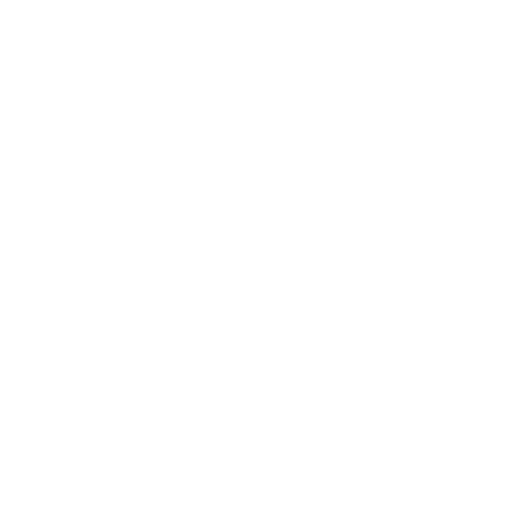
t = 0.00 s
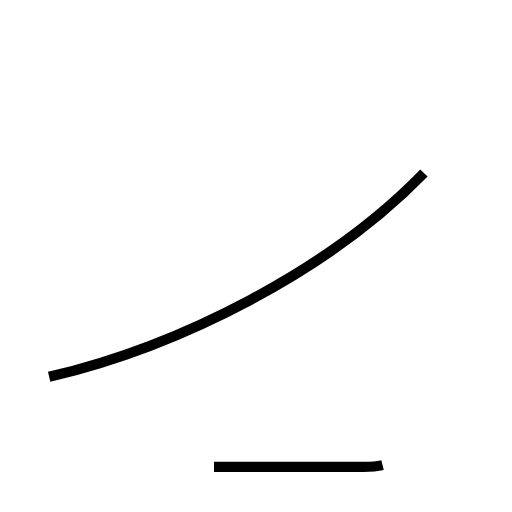
t = 1.76 s
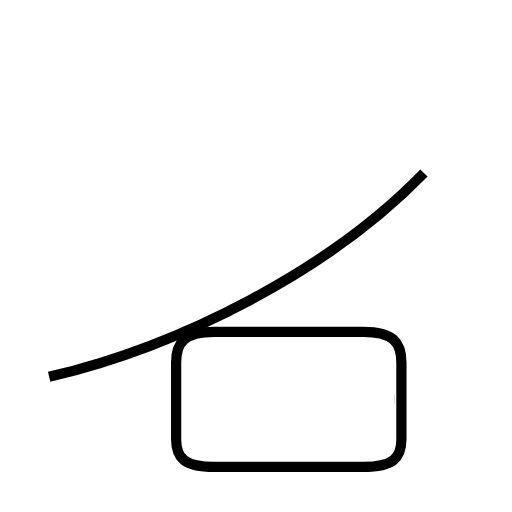
t = 3.24 s
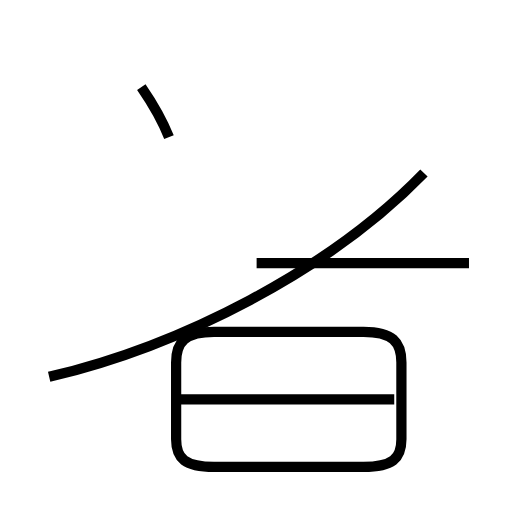
t = 4.66 s
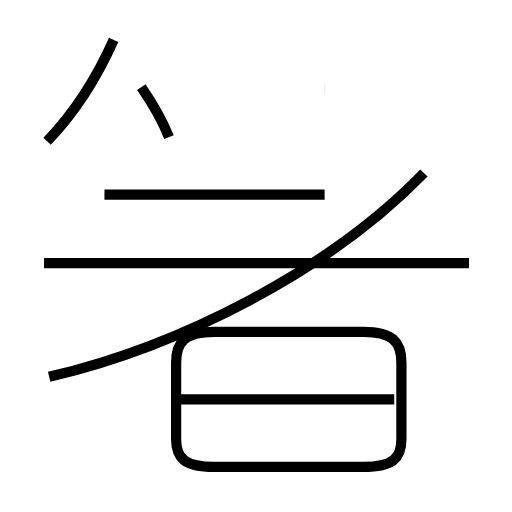
t = 6.28 s
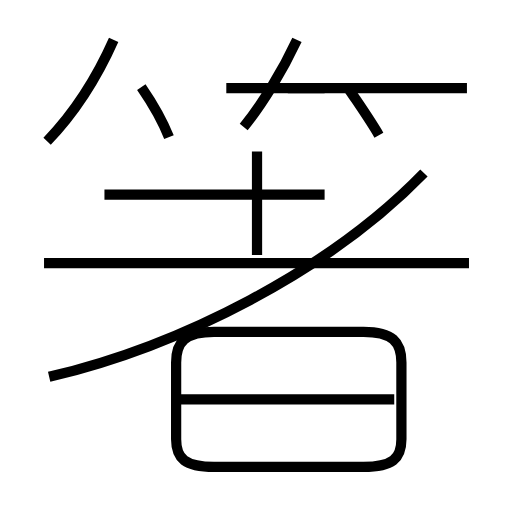
t = 7.86 s

The animated SVG that drew these frames (rendered in a browser with its animation timeline set to each time). Animation: 12 SMIL elements (animate=12); one cycle of 7.86 s.

<?xml version='1.0' encoding='utf-8'?>
<svg viewBox="0.0 -6.0 50.0 50.0" version="1.1" xmlns="http://www.w3.org/2000/svg"><rect x="-1000" y="-1000" width="2000" height="2000" stroke="white" fill="white" /><g style="fill:none;stroke:#000000;stroke-width:1"><path d="M 4.8 -7.2 C 17.6 -10.2 32.2 -17.6 41.4 -27.1 " transform="translate(0.0 38.0)" stroke-dasharray="42.17127735814956" stroke-dashoffset="42.17127735814956"><animate attributeName="stroke-dashoffset" from="42.17127735814956" to="0" dur="1.2651383207444868s" begin="0s" fill="freeze" /></path><path d="M 20.9 1.6 L 35.5 1.6 C 38.3 1.6 39.2 0.8 39.2 -1.1 L 39.2 -8.6 C 39.2 -10.6 38.3 -11.6 35.5 -11.6 L 20.9 -11.6 C 18.1 -11.6 17.2 -10.6 17.2 -8.6 L 17.2 -1.1 C 17.2 0.8 18.1 1.6 20.9 1.6 Z " transform="translate(0.0 38.0)" stroke-dasharray="65.88062763742714" stroke-dashoffset="65.88062763742714"><animate attributeName="stroke-dashoffset" from="65.88062763742714" to="0" dur="1.9764188291228142s" begin="1.2651383207444868s" fill="freeze" /></path><path d="M 38.5 -5.0 L 17.6 -5.0 " transform="translate(0.0 38.0)" stroke-dasharray="20.9" stroke-dashoffset="20.9"><animate attributeName="stroke-dashoffset" from="20.9" to="0" dur="0.6269999999999999s" begin="3.241557149867301s" fill="freeze" /></path><path d="M 16.5 -30.6 C 15.8 -32.4 14.9 -33.9 13.8 -35.5 " transform="translate(0.0 38.0)" stroke-dasharray="5.608004216561527" stroke-dashoffset="5.608004216561527"><animate attributeName="stroke-dashoffset" from="5.608004216561527" to="0" dur="0.1682401264968458s" begin="3.868557149867301s" fill="freeze" /></path><path d="M 45.8 -18.3 L 4.3 -18.3 " transform="translate(0.0 38.0)" stroke-dasharray="41.5" stroke-dashoffset="41.5"><animate attributeName="stroke-dashoffset" from="41.5" to="0" dur="1.2449999999999999s" begin="4.036797276364147s" fill="freeze" /></path><path d="M 31.7 -25.0 L 10.2 -25.0 " transform="translate(0.0 38.0)" stroke-dasharray="21.5" stroke-dashoffset="21.5"><animate attributeName="stroke-dashoffset" from="21.5" to="0" dur="0.645s" begin="5.281797276364147s" fill="freeze" /></path><path d="M 4.6 -30.2 C 7.2 -32.9 9.5 -36.5 11.1 -40.1 " transform="translate(0.0 38.0)" stroke-dasharray="11.899962047611597" stroke-dashoffset="11.899962047611597"><animate attributeName="stroke-dashoffset" from="11.899962047611597" to="0" dur="0.3569988614283479s" begin="5.926797276364146s" fill="freeze" /></path><path d="M 31.7 -35.4 L 22.1 -35.4 " transform="translate(0.0 38.0)" stroke-dasharray="9.599999999999998" stroke-dashoffset="9.599999999999998"><animate attributeName="stroke-dashoffset" from="9.599999999999998" to="0" dur="0.2879999999999999s" begin="6.2837961377924945s" fill="freeze" /></path><path d="M 25.1 -19.1 L 25.1 -29.2 " transform="translate(0.0 38.0)" stroke-dasharray="10.099999999999998" stroke-dashoffset="10.099999999999998"><animate attributeName="stroke-dashoffset" from="10.099999999999998" to="0" dur="0.30299999999999994s" begin="6.571796137792495s" fill="freeze" /></path><path d="M 23.8 -31.6 C 25.6 -33.8 27.6 -37.1 29.0 -40.1 " transform="translate(0.0 38.0)" stroke-dasharray="9.986909881840264" stroke-dashoffset="9.986909881840264"><animate attributeName="stroke-dashoffset" from="9.986909881840264" to="0" dur="0.2996072964552079s" begin="6.874796137792495s" fill="freeze" /></path><path d="M 37.0 -30.8 C 36.2 -32.2 35.0 -33.9 34.0 -35.4 " transform="translate(0.0 38.0)" stroke-dasharray="5.492981592531841" stroke-dashoffset="5.492981592531841"><animate attributeName="stroke-dashoffset" from="5.492981592531841" to="0" dur="0.16478944777595522s" begin="7.1744034342477025s" fill="freeze" /></path><path d="M 45.6 -35.4 L 28.1 -35.4" transform="translate(0.0 38.0)" stroke-dasharray="17.5" stroke-dashoffset="17.5"><animate attributeName="stroke-dashoffset" from="17.5" to="0" dur="0.525s" begin="7.339192882023657s" fill="freeze" /></path></g></svg>
